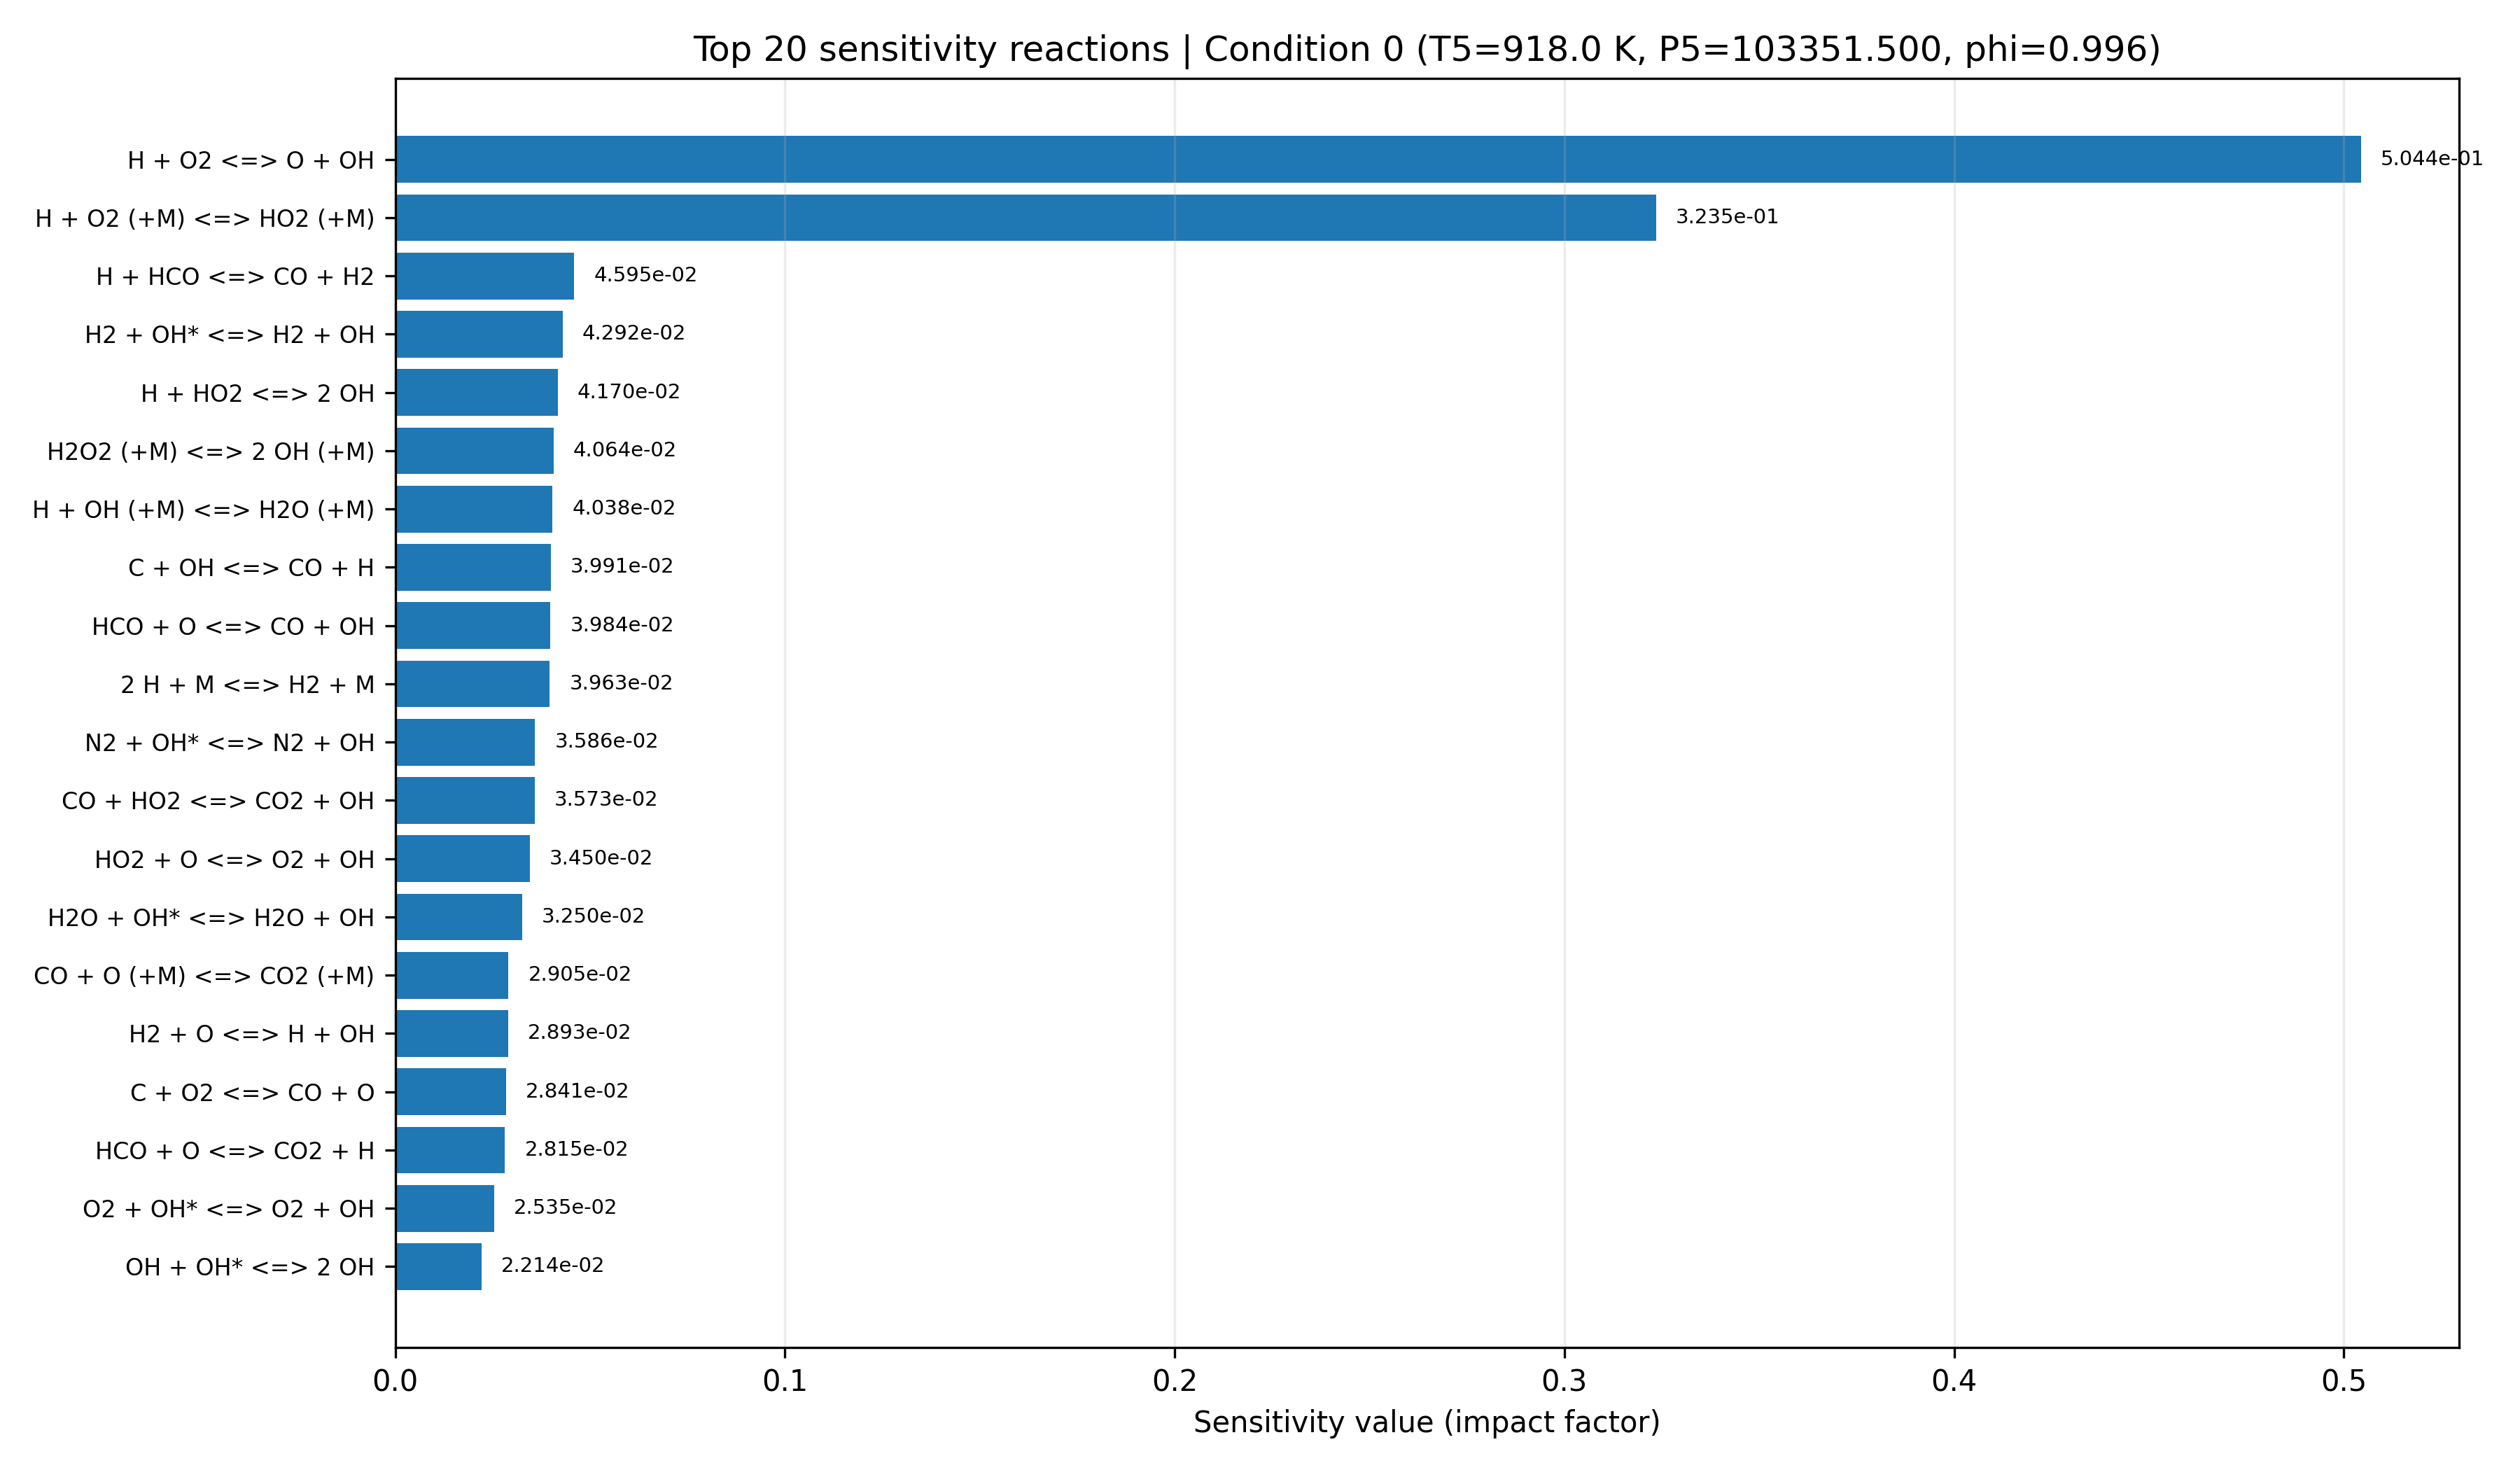

The file beside this chart, header and first rows:
equation, if, low_impact, rank
H + O2 <=> O + OH, 0.5044, False, 1
H + O2 (+M) <=> HO2 (+M), 0.3235, False, 2
H + HCO <=> CO + H2, 0.04595, True, 3
H2 + OH* <=> H2 + OH, 0.04292, True, 4
H + HO2 <=> 2 OH, 0.0417, True, 5
H2O2 (+M) <=> 2 OH (+M), 0.04064, True, 6
H + OH (+M) <=> H2O (+M), 0.04038, True, 7
C + OH <=> CO + H, 0.03991, True, 8
HCO + O <=> CO + OH, 0.03984, True, 9
2 H + M <=> H2 + M, 0.03963, True, 10
N2 + OH* <=> N2 + OH, 0.03586, True, 11
CO + HO2 <=> CO2 + OH, 0.03573, True, 12
HO2 + O <=> O2 + OH, 0.0345, True, 13
H2O + OH* <=> H2O + OH, 0.0325, True, 14
CO + O (+M) <=> CO2 (+M), 0.02905, True, 15
H2 + O <=> H + OH, 0.02893, True, 16
C + O2 <=> CO + O, 0.02841, True, 17
HCO + O <=> CO2 + H, 0.02815, True, 18
O2 + OH* <=> O2 + OH, 0.02535, True, 19
OH + OH* <=> 2 OH, 0.02214, True, 20
2 OH <=> H2O + O, 0.01778, True, 21
H + H2O2 <=> H2O + OH, 0.01665, True, 22
H + OH* <=> H + OH, 0.01622, True, 23
2 O + M <=> O2 + M, 0.01562, True, 24
2 HO2 <=> H2O2 + O2, 0.01491, True, 25
H + O + M <=> OH + M, 0.01414, True, 26
HCO + O2 <=> CO + HO2, 0.01401, True, 27
OH* <=> OH, 0.01275, True, 28
H + HO2 <=> H2 + O2, 0.01091, True, 29
HO2 + OH <=> H2O + O2, 0.01086, True, 30
H + H2O2 <=> H2 + HO2, 0.009334, True, 31
2 HCO => 2 CO + H2, 0.009068, True, 32
HCO + M <=> CO + H + M, 0.00873, True, 33
AR + OH* <=> AR + OH, 0.005836, True, 34
CO + O2 <=> CO2 + O, 0.005364, True, 35
H2O2 + O <=> HO2 + OH, 0.004649, True, 36
HCO + HO2 => CO2 + H + OH, 0.004227, True, 37
H2 + OH <=> H + H2O, 0.003649, True, 38
H2O2 + OH <=> H2O + HO2, 0.003392, True, 39
CO + OH <=> CO2 + H, 0.003288, True, 40
HCO + OH <=> CO + H2O, 0.0009485, True, 41
